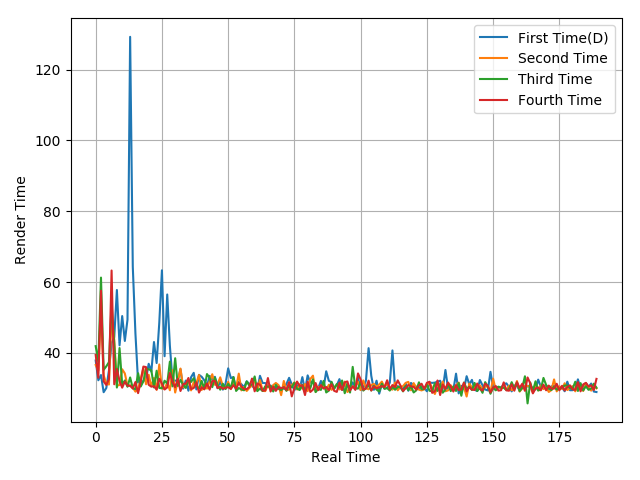

The data file committed next to this chart (first rows):
37.85, 32.28, 33.76, 28.91, 30.09, 35.01, 42.81, 44.43, 57.77, 42.14, 50.41, 43.38, 49.36, 129.25, 64.33, 45.44, 31.74, 31.47, 32.1, 32.61, 36.93, 34.71, 43.08, 37.14
36.6, 35.02, 52.66, 33.71, 31.36, 31.08, 50.38, 43.71, 30.72, 30.95, 35.38, 34.21, 30.7, 30.86, 30.26, 29.06, 29.83, 32.79, 35.71, 31.15, 33.84, 30.61, 32.92, 29.6
41.92, 37.46, 61.27, 35.23, 36.21, 37.39, 54.02, 42.58, 30.23, 41.38, 31.07, 32.22, 30.45, 33.07, 30.02, 29.78, 34.27, 30.51, 31.98, 35.55, 35.37, 35.1, 30.25, 34.97
39.44, 33, 57.56, 31.96, 30.95, 32.59, 63.27, 31.15, 35.47, 32.07, 30.19, 31.91, 30.75, 30.72, 29.96, 31.78, 28.65, 31.84, 36.15, 36, 31.01, 30.48, 30.61, 29.67
